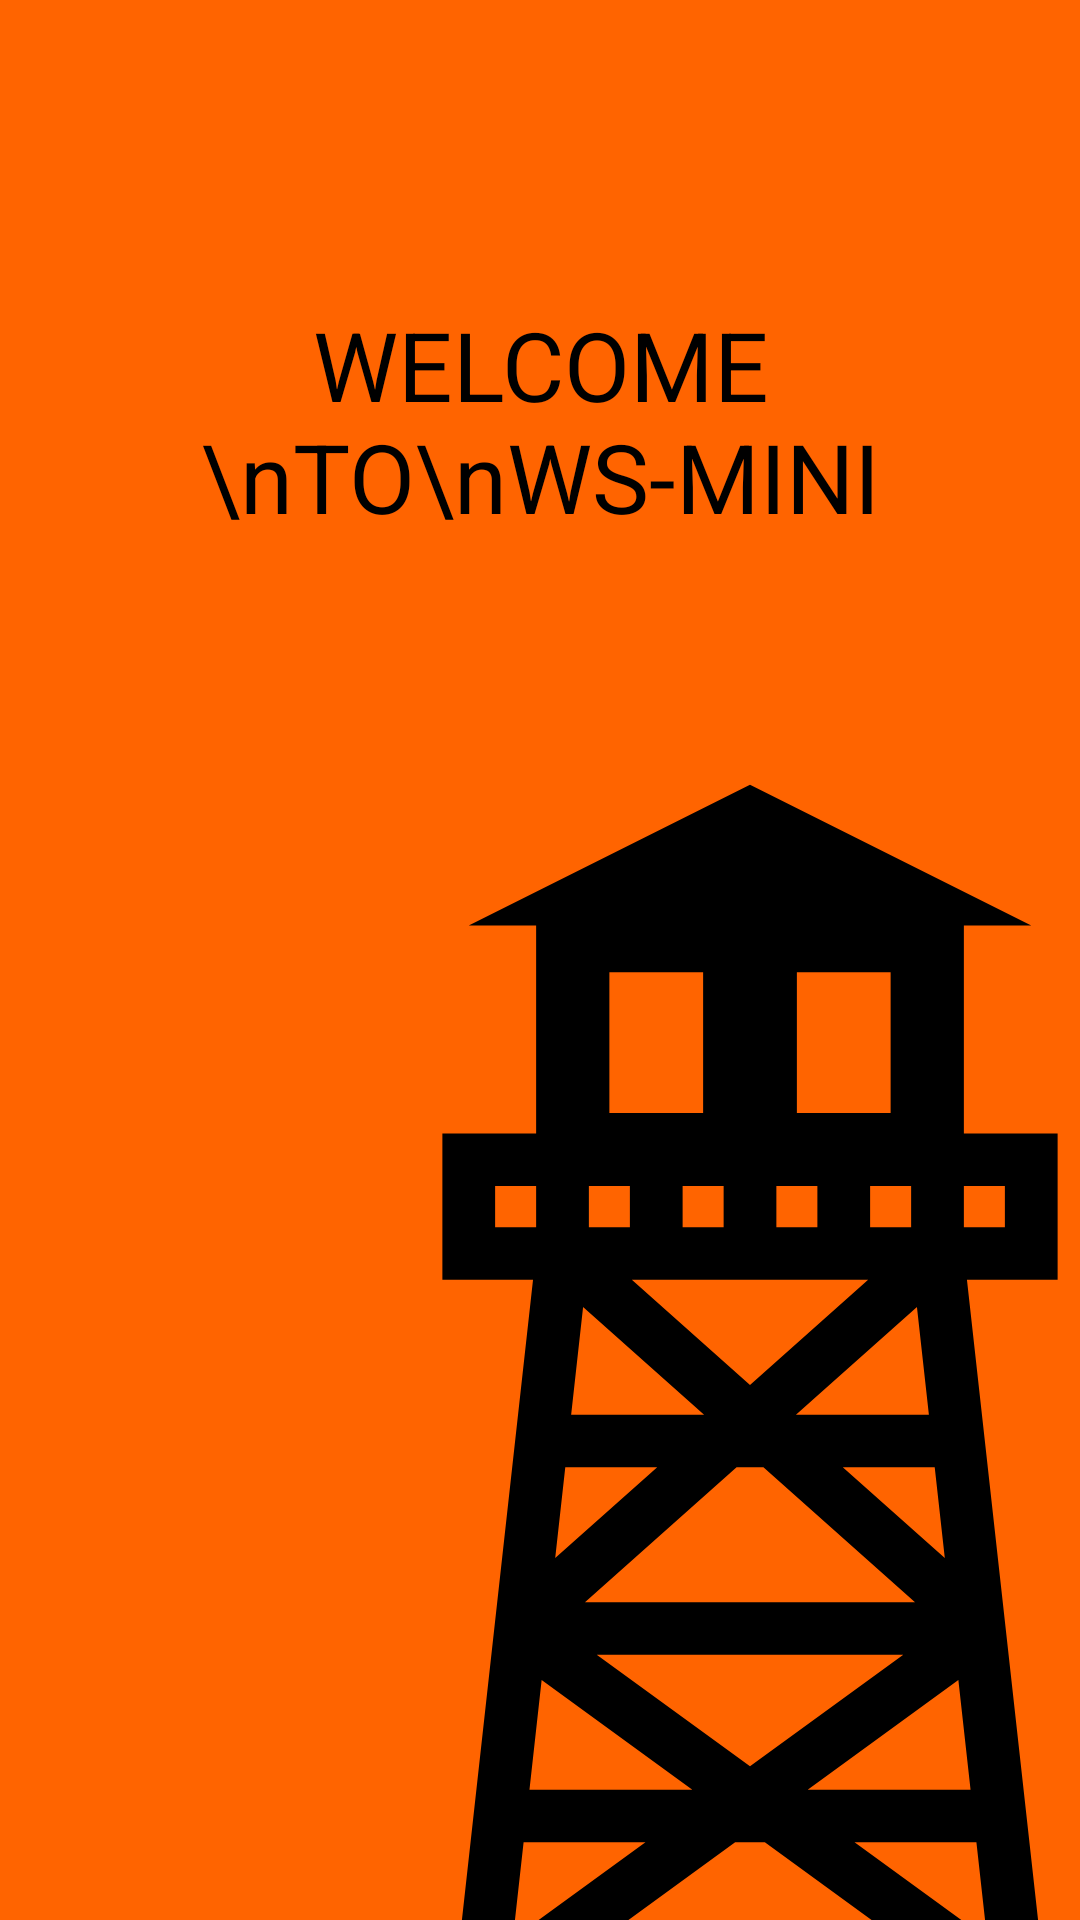

Android layout source for this screen:
<!-- AndroidManifest.xml: application theme Theme.WSMini -->
<!-- res/layout/fragment_splash.xml -->
<?xml version="1.0" encoding="utf-8"?>
<LinearLayout xmlns:android="http://schemas.android.com/apk/res/android"
    xmlns:app="http://schemas.android.com/apk/res-auto"
    xmlns:tools="http://schemas.android.com/tools"
    android:layout_width="match_parent"
    android:layout_height="match_parent"
    android:gravity="top"
    android:orientation="vertical"
    android:paddingTop="100dp"
    tools:context=".SplashFragment">

    <TextView
        android:layout_width="wrap_content"
        android:layout_height="wrap_content"
        android:text="WELCOME \nTO\nWS-MINI"
        android:textColor="@color/black"
        android:textSize="32sp"
        android:gravity="center"
        android:layout_gravity="center"/>

    <ImageView
        android:id="@+id/imageView"
        android:layout_width="500dp"
        android:layout_height="600dp"
        android:src="@drawable/watchtower_svgrepo_com" />

</LinearLayout>
<!-- resources referenced by this layout -->
<resources>
  <color name="black">#FF000000</color>
  <!-- drawable watchtower_svgrepo_com (drawable) -->
  <vector xmlns:android="http://schemas.android.com/apk/res/android" android:height="100dp" android:viewportHeight="512" android:viewportWidth="512" android:width="100dp">
        
      <path android:fillColor="#000000" android:pathData="M256,32l-96,48h23v71h-32v50h30.94L155.36,440.24l-0.65,0.48 0.52,0.72 -4.18,37.57 -0.99,8.94 17.89,1.99 1,-8.95L171.61,457h168.78l2.66,23.99 0.99,8.94 17.89,-1.99 -1,-8.94 -4.17,-37.57 0.52,-0.72 -0.65,-0.48L330.05,201L361,201v-50h-32L329,80h23l-96,-48zM208,96h32v48h-32L208,96zM272,96h32v48h-32L272,96zM169,169h14v14h-14v-14zM201,169h14v14h-14v-14zM233,169h14v14h-14v-14zM265,169h14v14h-14v-14zM297,169h14v14h-14v-14zM329,169h14v14h-14v-14zM215.67,201h80.66L256,236.85 215.67,201zM199.02,210.28L240.33,247h-45.38l4.08,-36.72zM312.98,210.28l4.08,36.72h-45.38l41.31,-36.72zM192.95,265h31.38l-34.82,30.95 3.44,-30.95zM251.42,265h9.16l51.75,46L199.67,311l51.75,-46zM287.67,265h31.38l3.44,30.95L287.67,265zM203.68,329h104.64L256,367.05 203.68,329zM184.88,337.59L236.32,375h-55.6l4.16,-37.41zM327.12,337.59L331.28,375h-55.6l51.44,-37.41zM178.72,393h41.6l-45.26,32.91 3.66,-32.91zM250.93,393h10.14l63.25,46L187.68,439l63.25,-46zM291.68,393h41.6l3.66,32.91L291.68,393z"/>
      
  </vector>
  <style name="Theme.WSMini" parent="Base.Theme.WSMini" />
  <style name="Base.Theme.WSMini" parent="Theme.Material3.DayNight.NoActionBar">
          <item name="android:windowBackground">@color/orange</item>
          
          
      </style>
  <color name="orange">#FFFF6400</color>
</resources>
